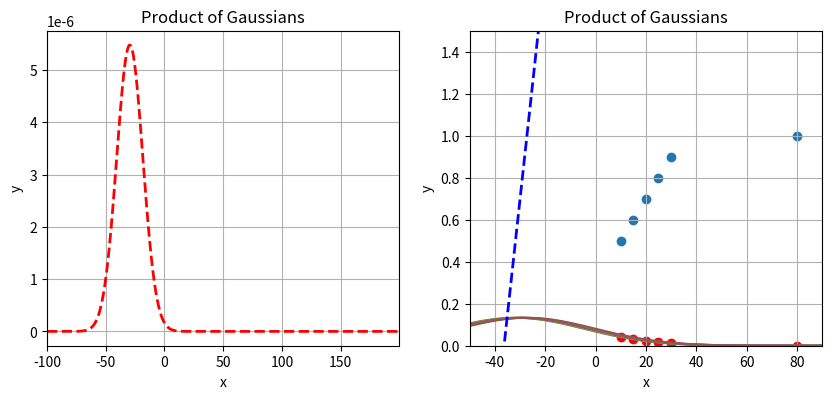

Python code for this plot:
import matplotlib.pyplot as plt
import numpy as np

# create two subplots
fig, (ax1, ax2) = plt.subplots(1, 2, figsize=(10, 5))

datapoints = [(10, 0.5), (15, 0.6), (20, 0.7), (25, 0.8), (30, 0.9), (80, 1)]
parameters = [0.11, 4]
y1 = None
x = np.arange(-100, 200, 0.1)

# limit ax2 y axis
ax2.set_ylim([0, 1.5])
ax2.set_xlim([-50, 90])


# function to transform x to y using parameters
def f(x, parameters):
    return parameters[0] * x + parameters[1]


for i, (x_, y_) in enumerate(datapoints):
    print("Predicted: ", f(x_, parameters), "Actual: ", y_)
    # plot vertical line that goes from (x_, 0) to (x_, y_)
    # ax2.plot([x_, x_], [0, f(x_, parameters)], "g--", linewidth=2)
    y = 1 / (3 * np.sqrt(2 * np.pi)) * np.exp(-((y_ - f(x, parameters)) ** 2) / (2 * 3**2))
    if y1 is None:
        y1 = y
    else:
        y1 *= y
    # if i == 2:
    ax2.plot(x, y)
    # plot point in red
    ax2.scatter(x_, 1 / (3 * np.sqrt(2 * np.pi)) * np.exp(-((y_ - f(x_, parameters)) ** 2) / (2 * 3**2)), color="red")

# plot
# get product of all gaussians

# plot line with parameters
ax2.plot(x, f(x, parameters), "b--", linewidth=2)

ax1.plot(x, y1, "r--", linewidth=2)

# plot scatterplot of datapoints in ax2
ax2.scatter([x[0] for x in datapoints], [x[1] for x in datapoints])

# get x of max y
max_x = x[np.argmax(y1)]
print("Max x: ", max_x)
print("Mean of datapoints: ", np.mean([x[0] for x in datapoints]))

# create slider for parameter 1
axcolor = 'lightgoldenrodyellow'
ax1.margins(x=0)
ax2.margins(x=0)
ax1.set_xlabel("x")
ax1.set_ylabel("y")
ax2.set_xlabel("x")
ax2.set_ylabel("y")
ax1.set_title("Product of Gaussians")
ax2.set_title("Product of Gaussians")
ax1.grid()
ax2.grid()
plt.subplots_adjust(bottom=0.25)



plt.show()
